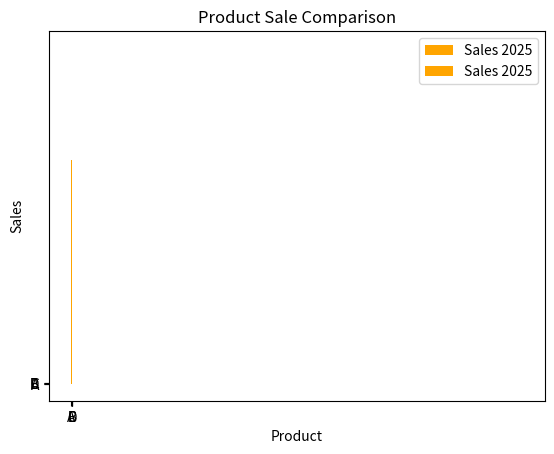

Here is the Python script that generated this plot:
#plt.bar(x, height, color='color name', width = value, label='label name')

#Vertically Graph
import matplotlib.pyplot as plt
product = ['A','B','C','D']
sales = [1000, 1500, 800, 1220]
plt.bar(product, sales, color= 'orange', label= 'Sales 2025'), plt.xlabel('Product')
plt. ylabel('Sales')
plt. title('Product Sale Comparison')
plt. legend ()
plt.show()

#Horizantally Graph
import matplotlib.pyplot as plt
product = ['A','B','C','D']
sales = [1000, 1500, 800, 1220]
plt.barh(product, sales, color= 'orange', label= 'Sales 2025'), plt.xlabel('Product')
plt. ylabel('Sales')
plt. title('Product Sale Comparison')
plt. legend ()
plt.show()